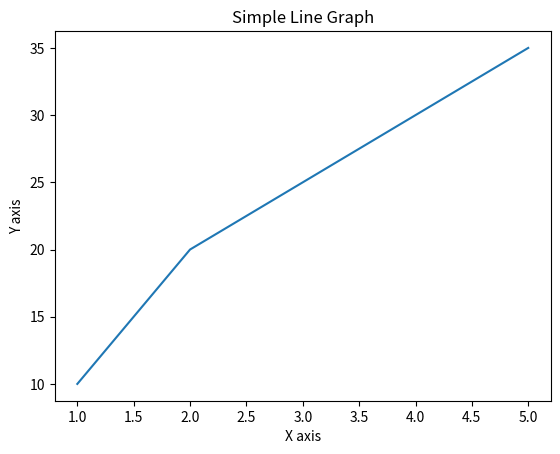
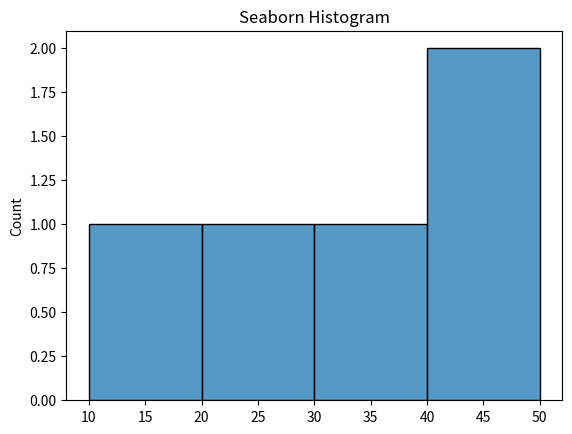

The matplotlib source for these figures, in order:
# part1

# Pre-built library file used for basic mathematical operation. 

import math

print ("square root", math.sqrt(14))
print("factorial", math.factorial(5))
print("power", math.pow(2, 3))
print("ceiling ", math.ceil(4.5))
print("floor", math.floor(4.5))
print("pi value", math.pi)
print("euler value ", math.e)


# b)Numpy Library used for numerical computing and array operations.

import numpy as np
arr = np.array([1, 2, 3, 4, 5])

print("Array :", arr)
print("Mean of array :", np.mean(arr))
print("Sum : ", np.sum(arr))
print("Minimum value in array :", np.min(arr))
print("Maximum value in array :", np.max(arr))

matrix = np.array([[1, 2], [3, 4]])
print("Matrix :\n", matrix)
print("Transpose of matrix :\n", matrix.T)



# c)Matplotlib Library used for data visualization and plotting graphs.

import matplotlib.pyplot as plt

x = [1, 2, 3, 4, 5]
y = [10, 20, 25, 30, 35]

plt.plot(x,y)
plt.xlabel("X axis")
plt.ylabel("Y axis")
plt.title("Simple Line Graph")
plt.show()



# d)seaborn Library used for data visualization and plotting graphs.

import seaborn as sns
import matplotlib.pyplot as plt

data = [10, 20, 30 , 40, 50]

sns.histplot(data)
plt.title("Seaborn Histogram")
plt.show()



# e)SciPy Library used for scientific and technical computing.

import scipy
from scipy import stats

data = [5, 10, 15, 20, 35]

print("Mean : ", stats.tmean(data))
print("Median : ", stats.scoreatpercentile(data, 50))
print("Mode : ", stats.mode(data))
